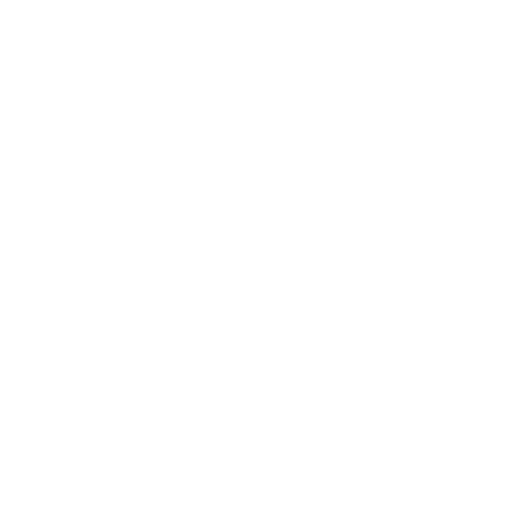
t = 0.00 s
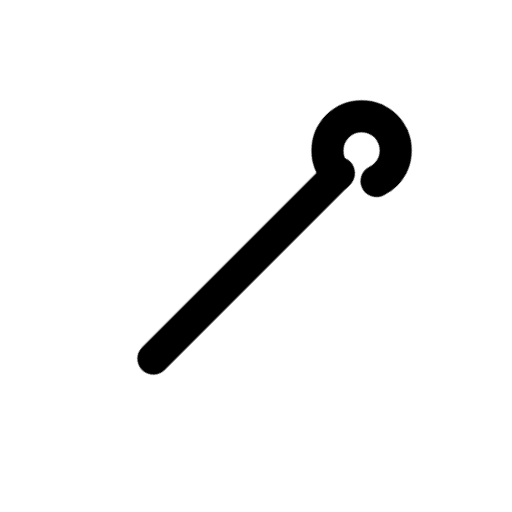
t = 0.47 s
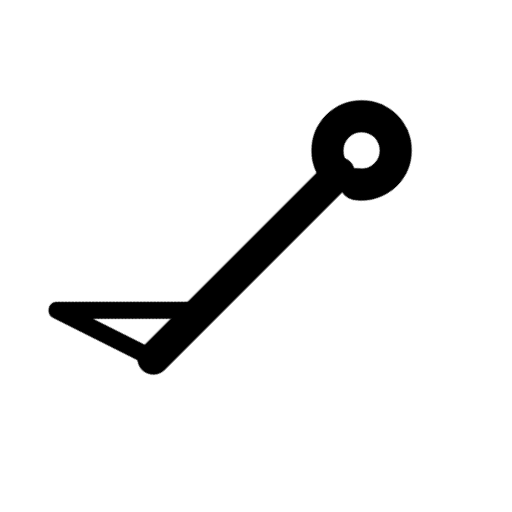
t = 0.85 s
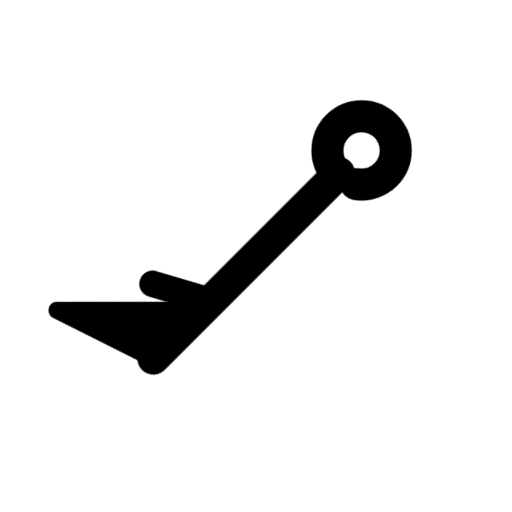
t = 1.25 s
t = 1.79 s: frame unchanged from t = 1.25 s, image omitted
t = 2.33 s: frame unchanged from t = 1.25 s, image omitted

The animated SVG that drew these frames (rendered in a browser with its animation timeline set to each time). Animation: 4 CSS @keyframes rules; one cycle of 2.65 s, repeats indefinitely.

<svg xmlns="http://www.w3.org/2000/svg" width="24" height="24" fill="none" stroke="currentColor" stroke-linecap="round" stroke-linejoin="round" stroke-width="2" viewBox="0 0 24 24">
    <!-- Generated by scripts/icon-expansion/generate.mjs -->
    <!-- Motion: trace each stroke from its own origin, accumulate the drawing, then hold before restarting. -->
    <style>
        @media (prefers-reduced-motion: no-preference) {
            @keyframes ira-stroke-wind-barb-sw-55kt-0 { 0% { stroke-dashoffset: 1; opacity: 0; } 0.4% { opacity: 1; } 11.75%, 88% { stroke-dashoffset: 0; opacity: 1; } 100% { stroke-dashoffset: 0; opacity: 0; } }
            [data-ira-stroke-reveal="wind-barb-sw-55kt"] [data-ira-line="0"] { stroke-dasharray: 1 1; animation: ira-stroke-wind-barb-sw-55kt-0 2.65s cubic-bezier(.25,.65,.35,1) infinite; }
            @keyframes ira-stroke-wind-barb-sw-55kt-1 { 0%, 11.75% { stroke-dashoffset: 1; opacity: 0; } 12.15% { opacity: 1; } 23.5%, 88% { stroke-dashoffset: 0; opacity: 1; } 100% { stroke-dashoffset: 0; opacity: 0; } }
            [data-ira-stroke-reveal="wind-barb-sw-55kt"] [data-ira-line="1"] { stroke-dasharray: 1 1; animation: ira-stroke-wind-barb-sw-55kt-1 2.65s cubic-bezier(.25,.65,.35,1) infinite; }
            @keyframes ira-stroke-wind-barb-sw-55kt-2 { 0%, 23.5% { stroke-dashoffset: 1; opacity: 0; fill-opacity: 0; } 23.9% { opacity: 1; } 34.85% { fill-opacity: 0; } 35.25%, 88% { stroke-dashoffset: 0; opacity: 1; fill-opacity: 1; } 100% { stroke-dashoffset: 0; opacity: 0; fill-opacity: 1; } }
            [data-ira-stroke-reveal="wind-barb-sw-55kt"] [data-ira-line="2"] { stroke-dasharray: 1 1; animation: ira-stroke-wind-barb-sw-55kt-2 2.65s cubic-bezier(.25,.65,.35,1) infinite; }
            @keyframes ira-stroke-wind-barb-sw-55kt-3 { 0%, 35.25% { stroke-dashoffset: 1; opacity: 0; } 35.65% { opacity: 1; } 47%, 88% { stroke-dashoffset: 0; opacity: 1; } 100% { stroke-dashoffset: 0; opacity: 0; } }
            [data-ira-stroke-reveal="wind-barb-sw-55kt"] [data-ira-line="3"] { stroke-dasharray: 1 1; animation: ira-stroke-wind-barb-sw-55kt-3 2.65s cubic-bezier(.25,.65,.35,1) infinite; }
        }
    </style>
    <g data-ira-stroke-reveal="wind-barb-sw-55kt"><g transform="rotate(225 12 12)"><g stroke-width="1.5"><path data-ira-line="0" pathLength="1" d="M12 5.2L12 17.5"/><path data-ira-line="1" pathLength="1" d="M12 17.4A1.6 1.6 0 1 1 12 20.599999999999998A1.6 1.6 0 1 1 12 17.4z"/></g></g><g transform="rotate(225 12 12)"><g stroke-width="1.25"><path data-ira-line="2" pathLength="1" fill="currentColor" stroke-width=".8" d="M12 5.2l4.8 -1.6 -4.8 4.8z"/><path data-ira-line="3" pathLength="1" d="M12 9L14.5 7.65"/></g></g></g>
</svg>
